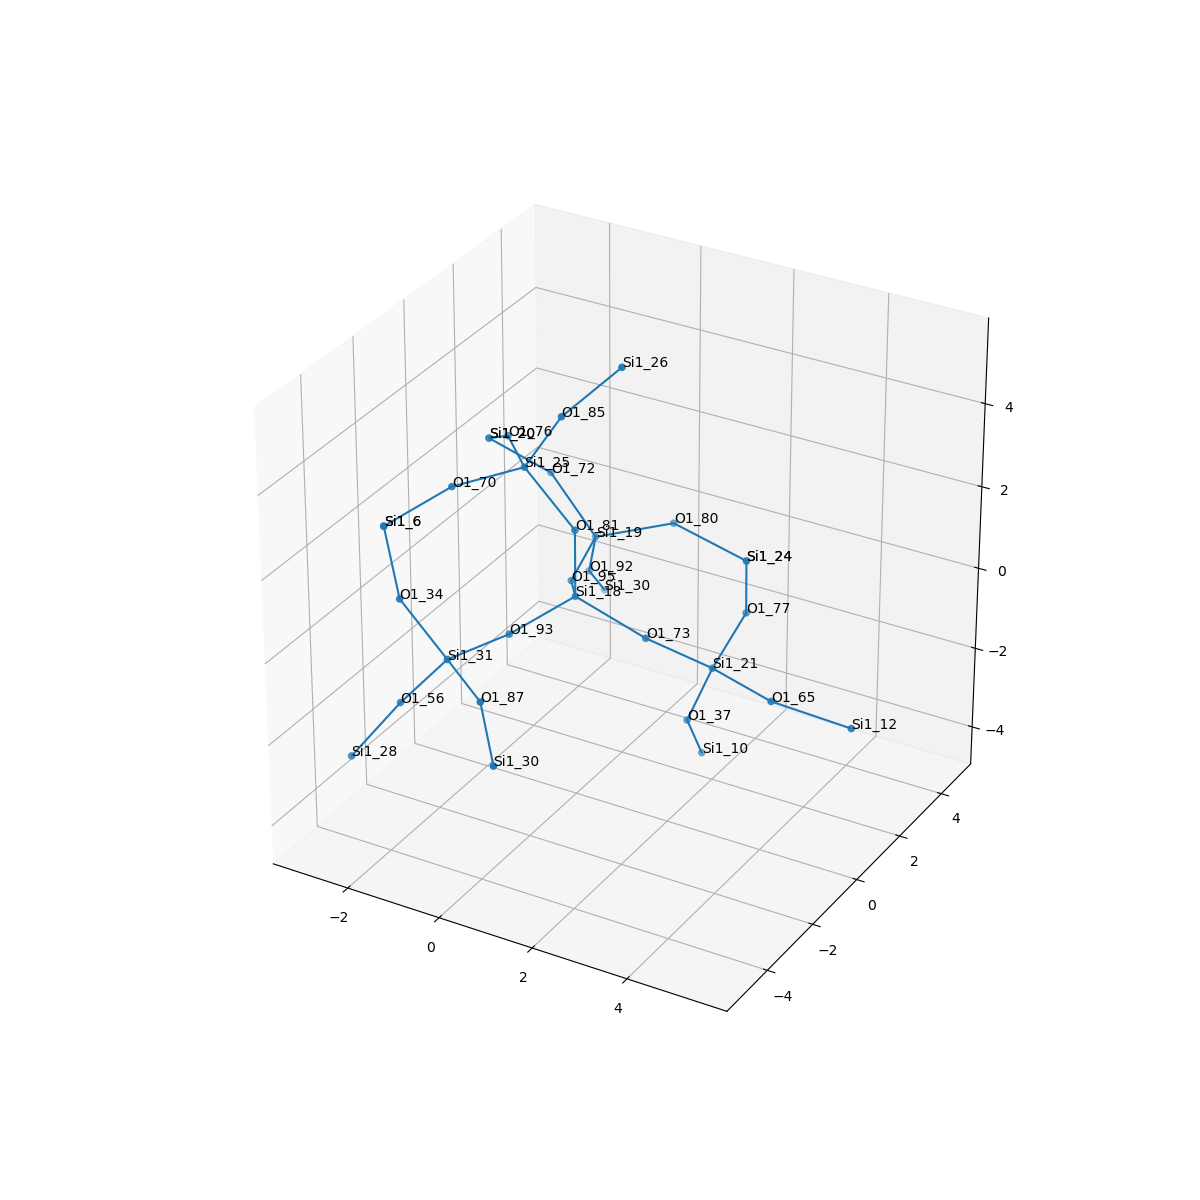

The file beside this chart, header and first rows:
, neighbor_num, isite, atom, x, y, z, front_index
0, 0, 18, Si1, 0.0, 0.0, 0.0, 
1, 1, 93, O1, -0.759, -1.319, -0.5263, 0.0
2, 1, 81, O1, 2.7755575615628914e-17, 0.0, 1.613, 0.0
3, 1, 95, O1, -0.7705, 1.322, -0.5083, 0.0
4, 1, 73, O1, 1.523, -5.551115123125783e-17, -0.5309, 0.0
5, 2, 31, Si1, -1.302, -2.836, -0.5662, 1.0
6, 2, 25, Si1, -1.061, -0.04083, 2.823, 2.0
7, 2, 19, Si1, -1.031, 2.893, -0.2574, 3.0
8, 2, 21, Si1, 2.505, 0.9267, -1.411, 4.0
9, 3, 87, O1, -0.05037, -3.844, -0.6659, 5.0
10, 3, 34, O1, -2.153, -3.131, 0.7734, 5.0
11, 3, 56, O1, -2.251, -3.031, -1.852, 5.0
12, 3, 70, O1, -1.914, -1.404, 2.728, 6.0
13, 3, 76, O1, -2.075, 1.203, 2.701, 6.0
14, 3, 85, O1, -0.2848, 0.02234, 4.232, 6.0
15, 3, 72, O1, -2.13, 3.1, 0.9054, 7.0
16, 3, 92, O1, -1.539, 3.593, -1.616, 7.0
17, 3, 80, O1, 0.3589, 3.572, 0.1981, 7.0
18, 3, 37, O1, 1.947, 0.9715, -2.921, 8.0
19, 3, 77, O1, 2.511, 2.407, -0.7763, 8.0
20, 3, 65, O1, 4.02, 0.3744, -1.435, 8.0
21, 4, 30, Si1, 0.8475, -5.024, -1.292, 9.0
22, 4, 6, Si1, -2.967, -2.236, 1.839, 10.0
23, 4, 28, Si1, -3.015, -3.674, -3.115, 11.0
24, 4, 6, Si1, -2.967, -2.236, 1.839, 12.0
25, 4, 20, Si1, -3.039, 2.209, 1.893, 13.0
26, 4, 26, Si1, 0.6205, 0.781, 5.325, 14.0
27, 4, 20, Si1, -3.039, 2.209, 1.893, 15.0
28, 4, 30, Si1, -1.774, 4.729, -2.734, 16.0
29, 4, 24, Si1, 1.837, 3.817, -0.3913, 17.0
30, 4, 10, Si1, 1.838, 1.864, -4.257, 18.0
31, 4, 24, Si1, 1.837, 3.817, -0.3913, 19.0
32, 4, 12, Si1, 5.449, 0.9518, -1.914, 20.0
